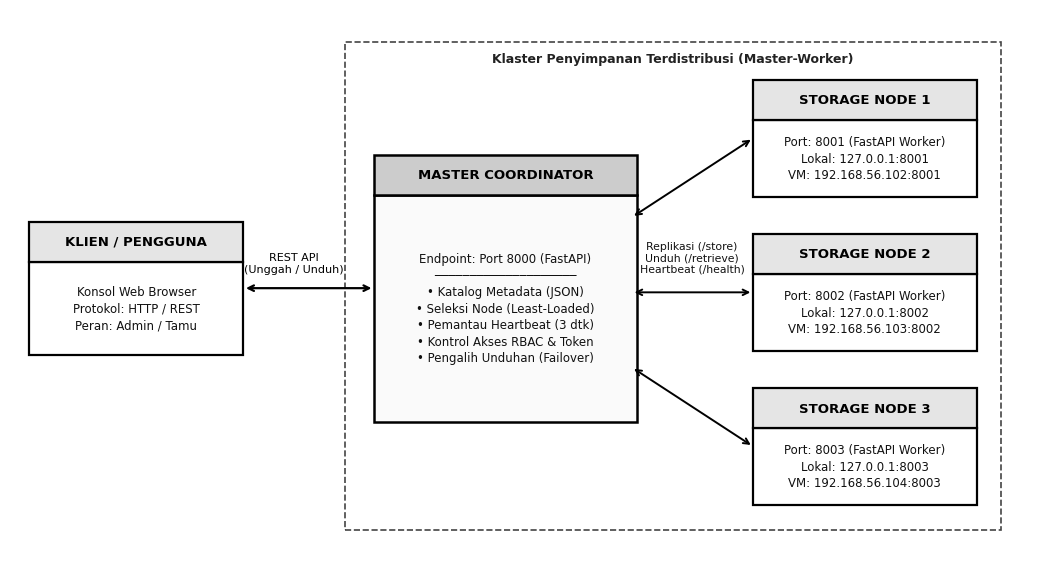
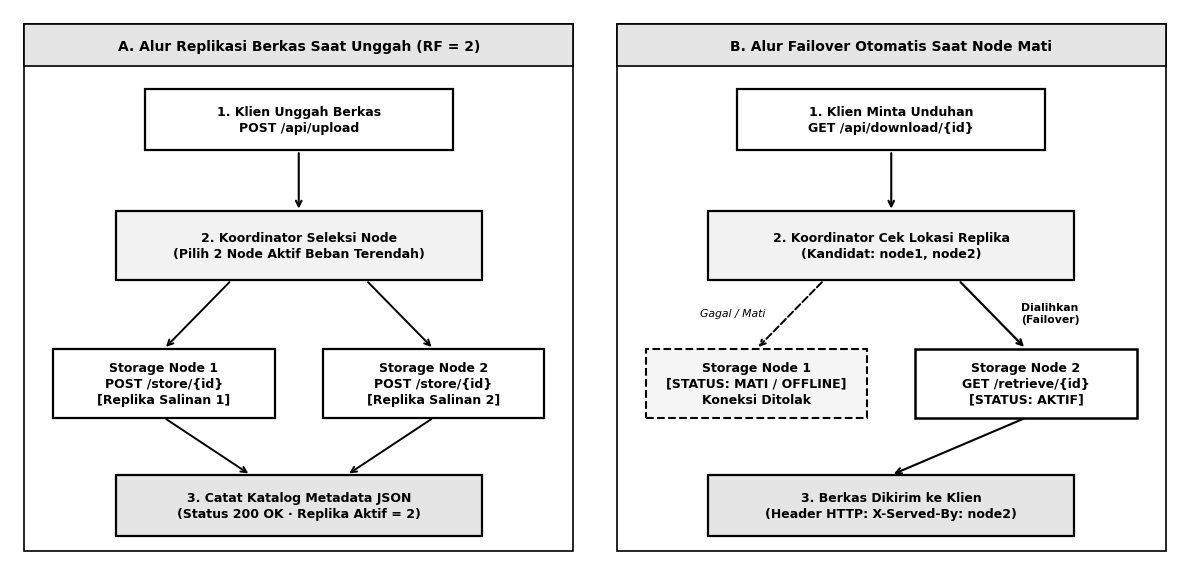

These charts were generated, in order, by the following Python code:
import matplotlib.pyplot as plt
import matplotlib.patches as patches
import os

os.makedirs("diagrams", exist_ok=True)

# Set formal serif/sans-serif academic look
plt.rcParams["font.family"] = "sans-serif"
plt.rcParams["font.sans-serif"] = ["Arial", "DejaVu Sans", "Segoe UI"]


def draw_sharp_box(ax, x, y, w, h, title, subtitle_lines=None, header_fill="#E5E5E5", body_fill="#FFFFFF", lw=1.6, ls="-"):
    """Draw a strict monochrome sharp-cornered rectangle with an optional header band."""
    if subtitle_lines:
        header_h = min(0.48, h * 0.36)
        body_h = h - header_h
        # Body rectangle (sharp corners)
        ax.add_patch(patches.Rectangle((x, y), w, body_h, facecolor=body_fill, edgecolor="#000000", linewidth=lw, linestyle=ls))
        # Header rectangle (sharp corners)
        ax.add_patch(patches.Rectangle((x, y + body_h), w, header_h, facecolor=header_fill, edgecolor="#000000", linewidth=lw, linestyle=ls))
        ax.text(x + w / 2, y + body_h + header_h / 2, title, ha="center", va="center", fontsize=9.5, fontweight="bold", color="#000000")
        body_text = "\n".join(subtitle_lines)
        ax.text(x + w / 2, y + body_h / 2, body_text, ha="center", va="center", fontsize=8.5, color="#111111", linespacing=1.35)
    else:
        ax.add_patch(patches.Rectangle((x, y), w, h, facecolor=body_fill, edgecolor="#000000", linewidth=lw, linestyle=ls))
        ax.text(x + w / 2, y + h / 2, title, ha="center", va="center", fontsize=9, fontweight="bold", color="#000000", linespacing=1.3)


# ==============================================================================
# DIAGRAM 1: Arsitektur Sistem (Monochrome, Sharp Rectangles)
# ==============================================================================
fig, ax = plt.subplots(figsize=(10.5, 5.8), dpi=300)
ax.set_xlim(0, 10.5)
ax.set_ylim(0, 6.6)
ax.axis("off")

# Outer system boundary (dashed sharp rectangle)
ax.add_patch(patches.Rectangle((3.45, 0.35), 6.75, 5.85, facecolor="none", edgecolor="#444444", linewidth=1.2, linestyle="--"))
ax.text(6.82, 6.0, "Klaster Penyimpanan Terdistribusi (Master-Worker)", ha="center", va="center", fontsize=9, fontweight="bold", color="#222222")

# 1. Client Box
draw_sharp_box(
    ax, x=0.2, y=2.45, w=2.2, h=1.6,
    title="KLIEN / PENGGUNA",
    subtitle_lines=[
        "Konsol Web Browser",
        "Protokol: HTTP / REST",
        "Peran: Admin / Tamu"
    ],
    header_fill="#E5E5E5", body_fill="#FFFFFF"
)

# 2. Master Coordinator Box
draw_sharp_box(
    ax, x=3.75, y=1.65, w=2.70, h=3.2,
    title="MASTER COORDINATOR",
    subtitle_lines=[
        "Endpoint: Port 8000 (FastAPI)",
        "────────────────────",
        "• Katalog Metadata (JSON)",
        "• Seleksi Node (Least-Loaded)",
        "• Pemantau Heartbeat (3 dtk)",
        "• Kontrol Akses RBAC & Token",
        "• Pengalih Unduhan (Failover)"
    ],
    header_fill="#CCCCCC", body_fill="#FAFAFA", lw=1.8
)

# 3. Storage Nodes 1, 2, 3
nodes_spec = [
    ("STORAGE NODE 1", 4.35, "Port: 8001 (FastAPI Worker)", "Lokal: 127.0.0.1:8001", "VM: 192.168.56.102:8001"),
    ("STORAGE NODE 2", 2.50, "Port: 8002 (FastAPI Worker)", "Lokal: 127.0.0.1:8002", "VM: 192.168.56.103:8002"),
    ("STORAGE NODE 3", 0.65, "Port: 8003 (FastAPI Worker)", "Lokal: 127.0.0.1:8003", "VM: 192.168.56.104:8003"),
]

for title, y_pos, l1, l2, l3 in nodes_spec:
    draw_sharp_box(
        ax, x=7.65, y=y_pos, w=2.3, h=1.4,
        title=title,
        subtitle_lines=[l1, l2, l3],
        header_fill="#E5E5E5", body_fill="#FFFFFF"
    )

# Arrows: Client <-> Coordinator
ax.annotate("", xy=(3.75, 3.25), xytext=(2.4, 3.25), arrowprops=dict(arrowstyle="<->", color="#000000", lw=1.6))
ax.text(2.92, 3.42, "REST API\n(Unggah / Unduh)", ha="center", va="bottom", fontsize=8, color="#000000")

# Orthogonal/Clean Arrows: Coordinator <-> Storage Nodes
# Node 1
ax.annotate("", xy=(7.65, 5.05), xytext=(6.4, 4.1), arrowprops=dict(arrowstyle="<->", color="#000000", lw=1.4))
# Node 2
ax.annotate("", xy=(7.65, 3.20), xytext=(6.4, 3.20), arrowprops=dict(arrowstyle="<->", color="#000000", lw=1.4))
# Node 3
ax.annotate("", xy=(7.65, 1.35), xytext=(6.4, 2.3), arrowprops=dict(arrowstyle="<->", color="#000000", lw=1.4))

ax.text(7.02, 3.42, "Replikasi (/store)\nUnduh (/retrieve)\nHeartbeat (/health)", ha="center", va="bottom", fontsize=7.8, color="#111111")

plt.tight_layout()
plt.savefig("diagrams/arsitektur_sistem.png", bbox_inches="tight", facecolor="#FFFFFF")
plt.close()
print("[OK] Created monochrome sharp-rectangle diagrams/arsitektur_sistem.png")


# ==============================================================================
# DIAGRAM 2: Alur Replikasi & Failover (Monochrome, Sharp Rectangles)
# ==============================================================================
fig, (ax1, ax2) = plt.subplots(1, 2, figsize=(12, 5.8), dpi=300)

for ax in (ax1, ax2):
    ax.set_xlim(0, 6)
    ax.set_ylim(0, 7.2)
    ax.axis("off")

# Outer border for Panel A & Panel B
ax1.add_patch(patches.Rectangle((0.15, 0.1), 5.7, 6.9, facecolor="none", edgecolor="#000000", linewidth=1.2))
ax1.add_patch(patches.Rectangle((0.15, 6.45), 5.7, 0.55, facecolor="#E5E5E5", edgecolor="#000000", linewidth=1.2))
ax1.text(3.0, 6.72, "A. Alur Replikasi Berkas Saat Unggah (RF = 2)", ha="center", va="center", fontsize=10, fontweight="bold", color="#000000")

ax2.add_patch(patches.Rectangle((0.15, 0.1), 5.7, 6.9, facecolor="none", edgecolor="#000000", linewidth=1.2))
ax2.add_patch(patches.Rectangle((0.15, 6.45), 5.7, 0.55, facecolor="#E5E5E5", edgecolor="#000000", linewidth=1.2))
ax2.text(3.0, 6.72, "B. Alur Failover Otomatis Saat Node Mati", ha="center", va="center", fontsize=10, fontweight="bold", color="#000000")

# --- Panel A contents ---
draw_sharp_box(ax1, 1.4, 5.35, 3.2, 0.8, "1. Klien Unggah Berkas\nPOST /api/upload", body_fill="#FFFFFF")
ax1.annotate("", xy=(3.0, 4.55), xytext=(3.0, 5.35), arrowprops=dict(arrowstyle="->", color="#000000", lw=1.5))

draw_sharp_box(ax1, 1.1, 3.65, 3.8, 0.9, "2. Koordinator Seleksi Node\n(Pilih 2 Node Aktif Beban Terendah)", body_fill="#F2F2F2")
ax1.annotate("", xy=(1.6, 2.75), xytext=(2.3, 3.65), arrowprops=dict(arrowstyle="->", color="#000000", lw=1.4))
ax1.annotate("", xy=(4.4, 2.75), xytext=(3.7, 3.65), arrowprops=dict(arrowstyle="->", color="#000000", lw=1.4))

draw_sharp_box(ax1, 0.45, 1.85, 2.3, 0.9, "Storage Node 1\nPOST /store/{id}\n[Replika Salinan 1]", body_fill="#FFFFFF")
draw_sharp_box(ax1, 3.25, 1.85, 2.3, 0.9, "Storage Node 2\nPOST /store/{id}\n[Replika Salinan 2]", body_fill="#FFFFFF")

ax1.annotate("", xy=(2.5, 1.1), xytext=(1.6, 1.85), arrowprops=dict(arrowstyle="->", color="#000000", lw=1.4))
ax1.annotate("", xy=(3.5, 1.1), xytext=(4.4, 1.85), arrowprops=dict(arrowstyle="->", color="#000000", lw=1.4))

draw_sharp_box(ax1, 1.1, 0.3, 3.8, 0.8, "3. Catat Katalog Metadata JSON\n(Status 200 OK · Replika Aktif = 2)", body_fill="#E5E5E5")

# --- Panel B contents ---
draw_sharp_box(ax2, 1.4, 5.35, 3.2, 0.8, "1. Klien Minta Unduhan\nGET /api/download/{id}", body_fill="#FFFFFF")
ax2.annotate("", xy=(3.0, 4.55), xytext=(3.0, 5.35), arrowprops=dict(arrowstyle="->", color="#000000", lw=1.5))

draw_sharp_box(ax2, 1.1, 3.65, 3.8, 0.9, "2. Koordinator Cek Lokasi Replika\n(Kandidat: node1, node2)", body_fill="#F2F2F2")

# Dashed arrow to failed Node 1
ax2.annotate("", xy=(1.6, 2.75), xytext=(2.3, 3.65), arrowprops=dict(arrowstyle="->", color="#000000", lw=1.4, ls="--"))
ax2.text(1.35, 3.22, "Gagal / Mati", ha="center", va="center", fontsize=7.8, style="italic", color="#000000")

# Node 1 Offline (Dashed sharp rectangle)
draw_sharp_box(ax2, 0.45, 1.85, 2.3, 0.9, "Storage Node 1\n[STATUS: MATI / OFFLINE]\nKoneksi Ditolak", body_fill="#F5F5F5", lw=1.5, ls="--")

# Failover arrow from Coordinator / Node 1 to Node 2
ax2.annotate("", xy=(4.4, 2.75), xytext=(3.7, 3.65), arrowprops=dict(arrowstyle="->", color="#000000", lw=1.6))
ax2.text(4.65, 3.22, "Dialihkan\n(Failover)", ha="center", va="center", fontsize=7.8, fontweight="bold", color="#000000")

draw_sharp_box(ax2, 3.25, 1.85, 2.3, 0.9, "Storage Node 2\nGET /retrieve/{id}\n[STATUS: AKTIF]", body_fill="#FFFFFF", lw=1.8)

ax2.annotate("", xy=(3.0, 1.1), xytext=(4.4, 1.85), arrowprops=dict(arrowstyle="->", color="#000000", lw=1.5))

draw_sharp_box(ax2, 1.1, 0.3, 3.8, 0.8, "3. Berkas Dikirim ke Klien\n(Header HTTP: X-Served-By: node2)", body_fill="#E5E5E5")

plt.tight_layout()
plt.savefig("diagrams/alur_failover_replikasi.png", bbox_inches="tight", facecolor="#FFFFFF")
plt.close()
print("[OK] Created monochrome sharp-rectangle diagrams/alur_failover_replikasi.png")
